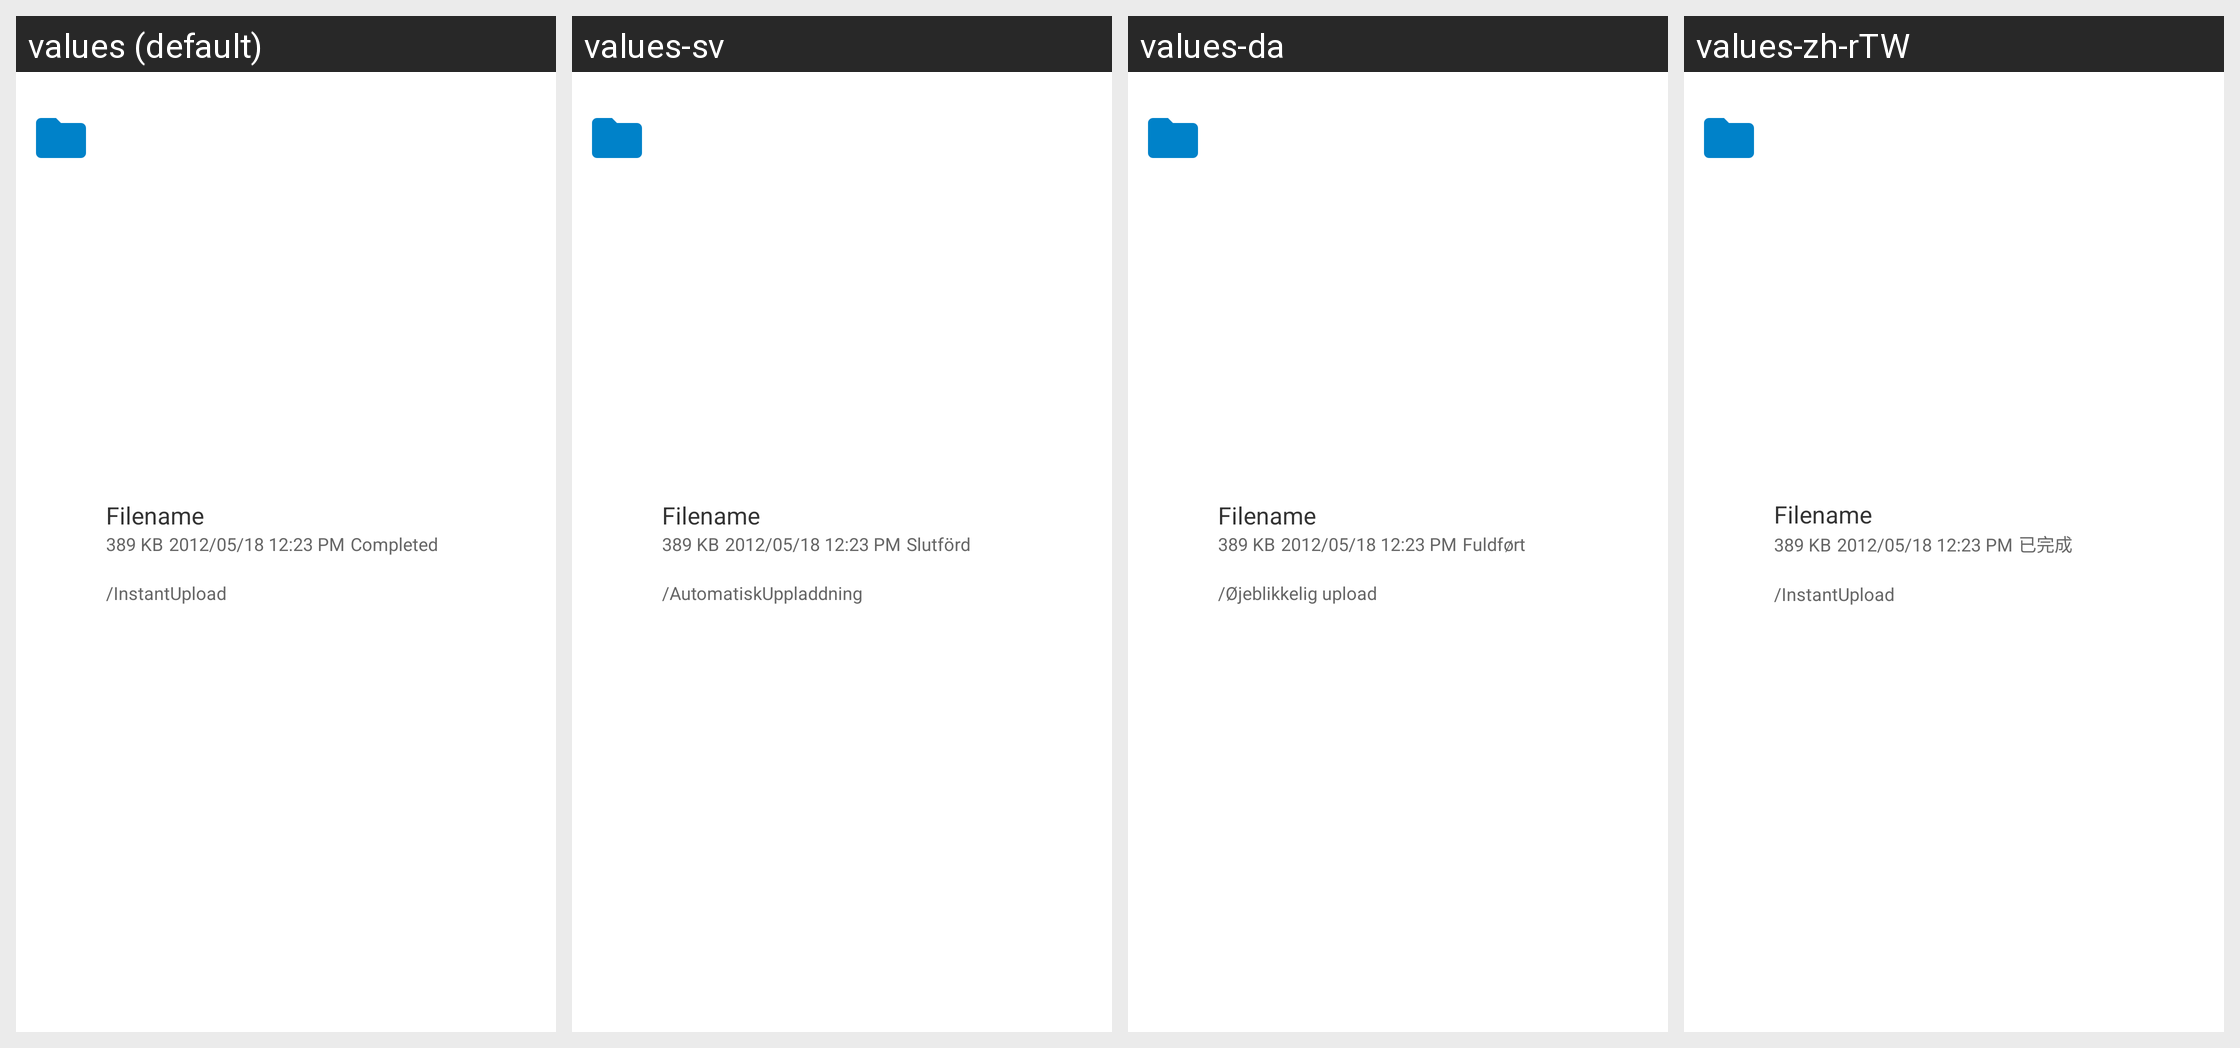

The Android screen above is rendered under several locales of the same app. Produce the string resources it draws, with the default and per-locale values.
Android screen res/layout/upload_list_item.xml rendered under 4 locales, left to right: values (default), values-sv, values-da, values-zh-rTW. Device: Nexus 5 (rendered at 1080×1920; each locale shown at half size, 540×960, under a caption strip naming it); theme Theme.ownCloud.Toolbar.
Other locales in the repository, not shown: values-ar, values-ast, values-bg-rBG, values-br, values-ca, values-cs-rCZ, values-de, values-de-rDE, values-el, values-eo, values-es, values-es-rAR, values-es-rCL, values-es-rCO, values-es-rCR, values-es-rDO, values-es-rEC, values-es-rGT, values-es-rHN, values-es-rMX, values-es-rNI, values-es-rPA, values-es-rPE, values-es-rPY, values-es-rSV, values-es-rUY, values-et-rEE, values-eu, values-fa, values-fi-rFI, values-fr, values-ga, values-gd, values-gl, values-hr, values-hu-rHU, values-in, values-is, values-it, values-iw, values-ja-rJP, values-ka, values-ka-rGE, values-kab, values-ko, values-lo, values-lt-rLT, values-lv, values-mk, values-nb-rNO, values-nl, values-pl, values-pt-rBR, values-pt-rPT, values-ro, values-ru, values-sc, values-sk-rSK, values-sl, values-sq, values-sr, values-sr-rSP, values-sw, values-th-rTH, values-tk, values-tr, values-ug, values-uk, values-vi, values-zh-rCN, values-zh-rHK.
Strings drawn on this screen, with the default value and each locale's value (text and hints the layout hard-codes, and strings that could not be matched under every locale, appear in the picture but are not listed):

placeholder_filename
  values: Filename
  values-sv: Filename  [not translated; the default value is used]
  values-da: Filename  [not translated; the default value is used]
  values-zh-rTW: Filename  [not translated; the default value is used]

placeholder_fileSize
  values: 389 KB
  values-sv: 389 KB  [not translated; the default value is used]
  values-da: 389 KB  [not translated; the default value is used]
  values-zh-rTW: 389 KB  [not translated; the default value is used]

placeholder_timestamp
  values: 2012/05/18 12:23 PM
  values-sv: 2012/05/18 12:23 PM  [not translated; the default value is used]
  values-da: 2012/05/18 12:23 PM  [not translated; the default value is used]
  values-zh-rTW: 2012/05/18 12:23 PM  [not translated; the default value is used]

uploads_view_upload_status_succeeded
  values: Completed
  values-sv: Slutförd
  values-da: Fuldført
  values-zh-rTW: 已完成

instant_upload_path
  values: /InstantUpload
  values-sv: /AutomatiskUppladdning
  values-da: /Øjeblikkelig upload
  values-zh-rTW: /InstantUpload
